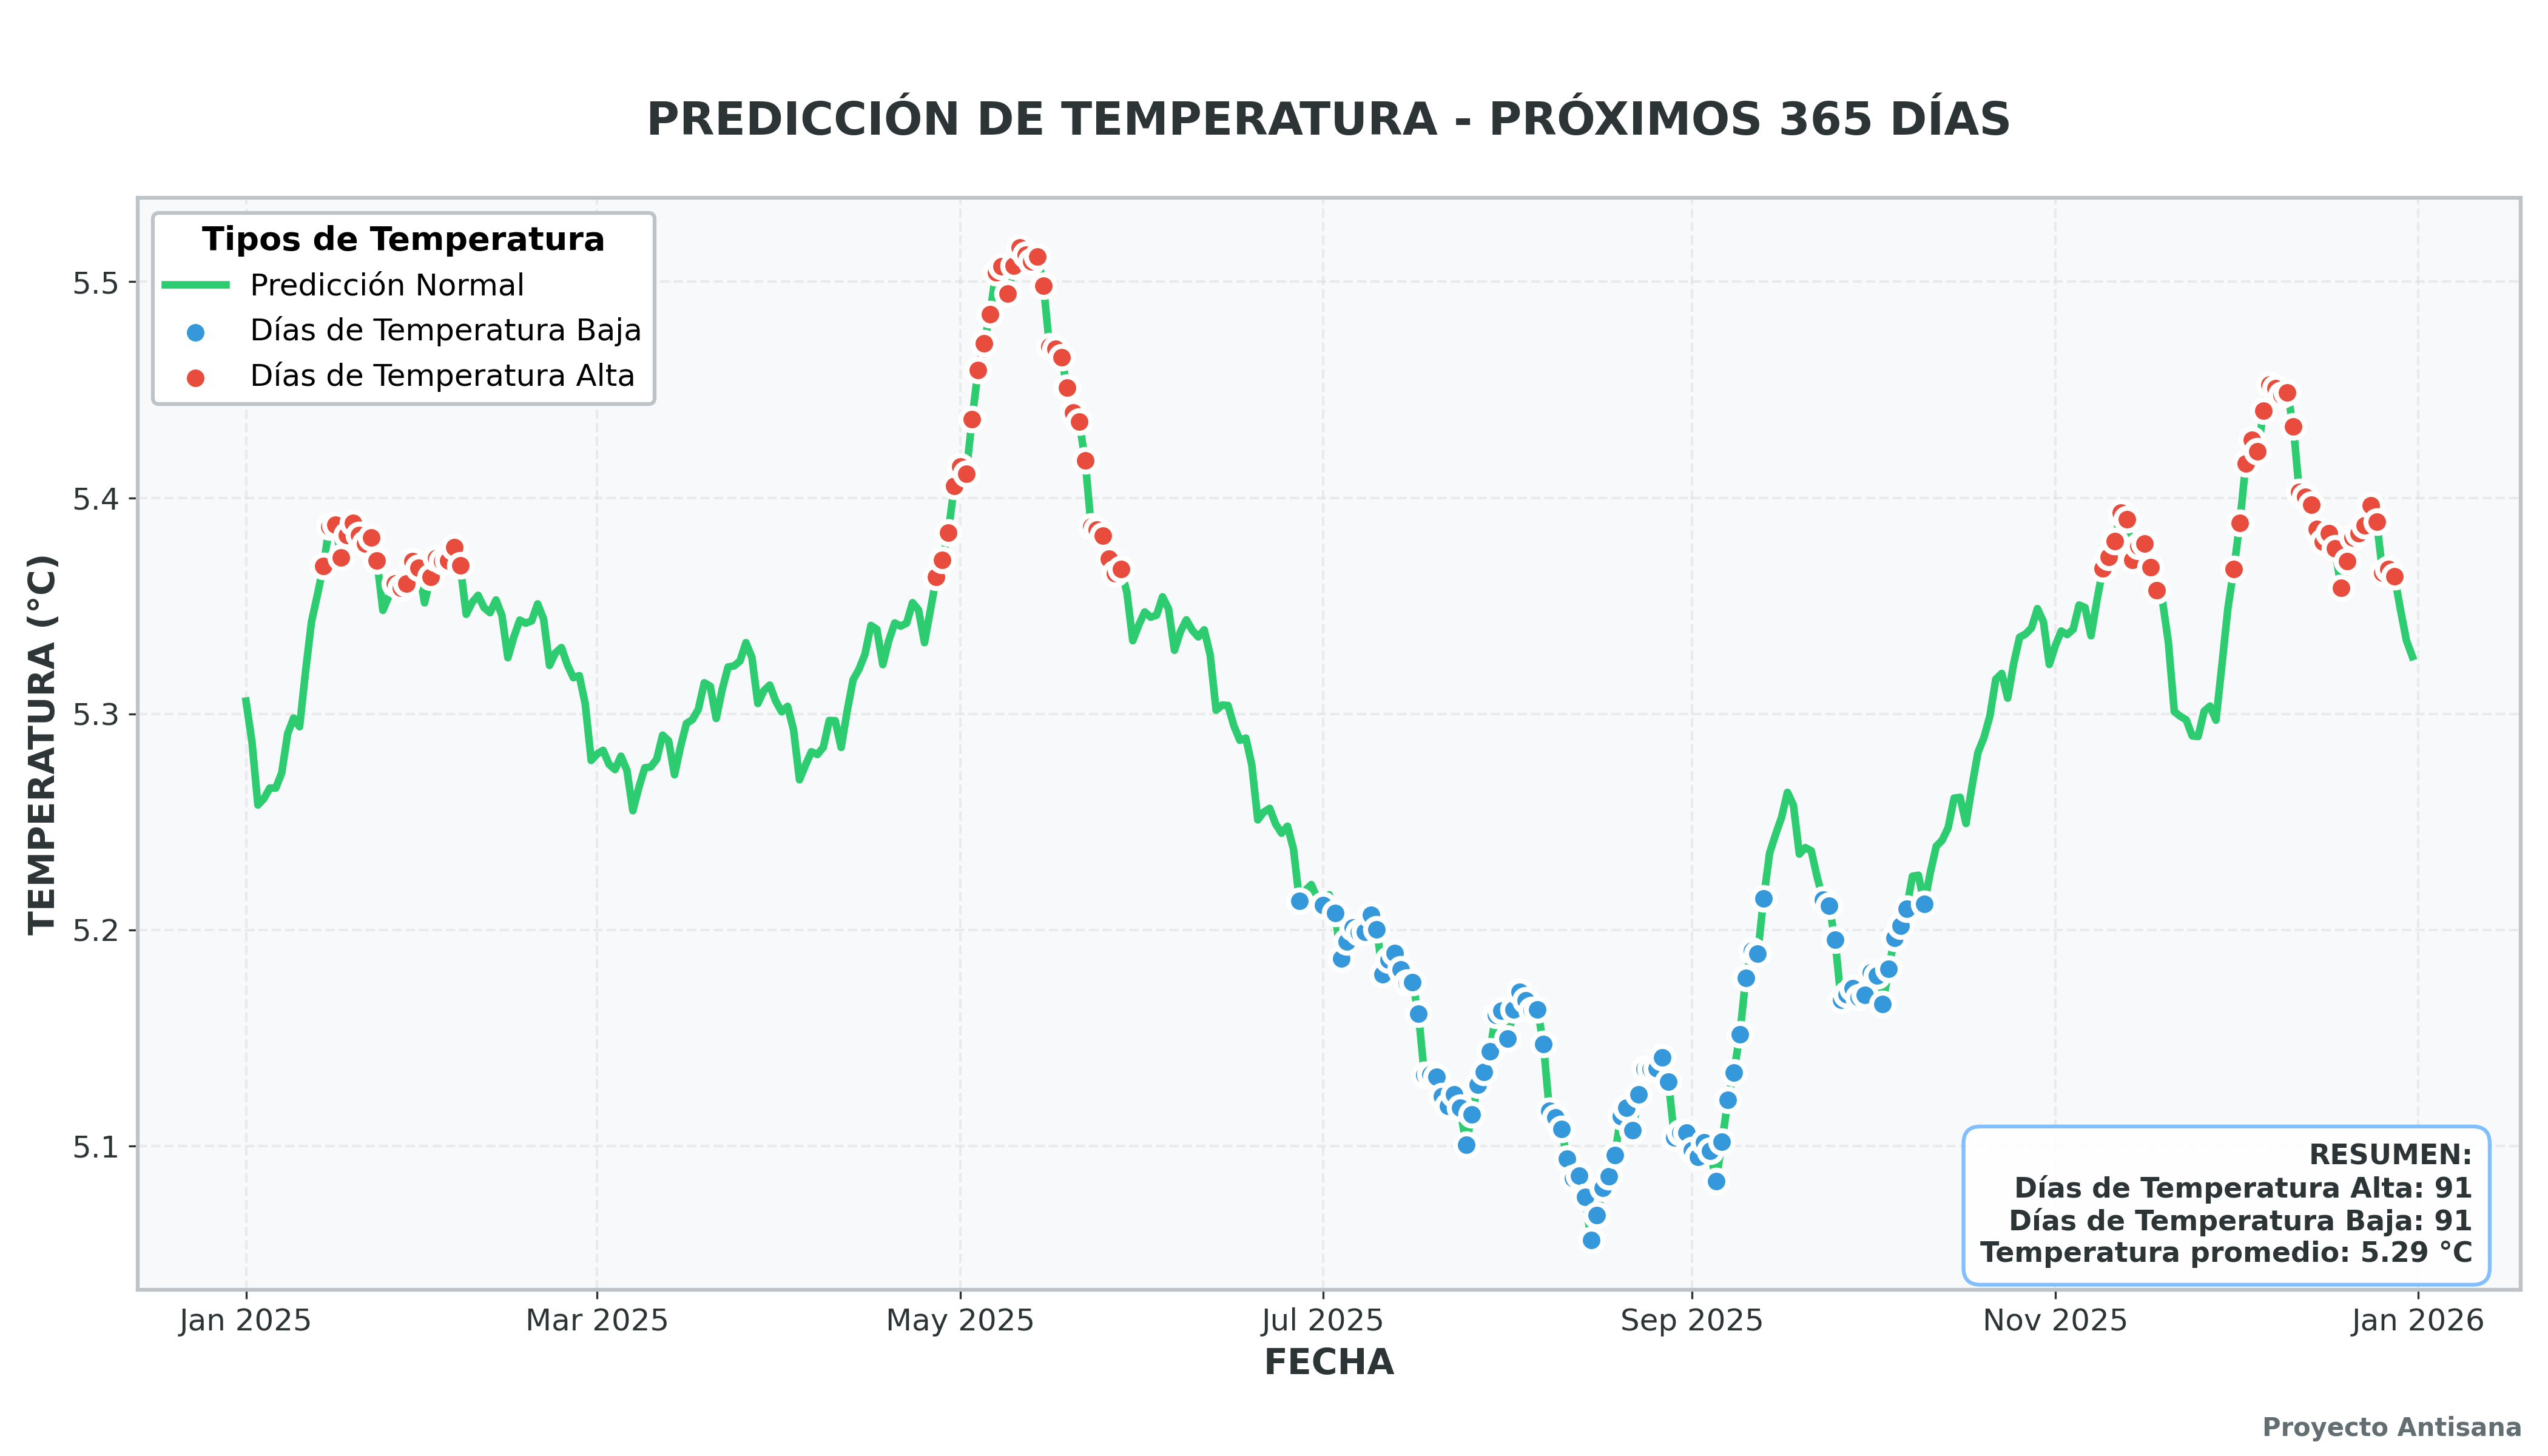

The table this chart was drawn from, first rows:
fecha, valor_predicho
2025-01-01, 5.306
2025-01-02, 5.287
2025-01-03, 5.258
2025-01-04, 5.261
2025-01-05, 5.266
2025-01-06, 5.266
2025-01-07, 5.273
2025-01-08, 5.291
2025-01-09, 5.298
2025-01-10, 5.294
2025-01-11, 5.319
2025-01-12, 5.343
2025-01-13, 5.355
2025-01-14, 5.368
2025-01-15, 5.387
2025-01-16, 5.388
2025-01-17, 5.372
2025-01-18, 5.383
2025-01-19, 5.388
2025-01-20, 5.383
2025-01-21, 5.379
2025-01-22, 5.382
2025-01-23, 5.371
2025-01-24, 5.348
2025-01-25, 5.354
2025-01-26, 5.360
2025-01-27, 5.358
2025-01-28, 5.360
2025-01-29, 5.371
2025-01-30, 5.368
2025-01-31, 5.351
2025-02-01, 5.363
2025-02-02, 5.372
2025-02-03, 5.371
2025-02-04, 5.371
2025-02-05, 5.377
2025-02-06, 5.369
2025-02-07, 5.346
2025-02-08, 5.352
2025-02-09, 5.355
2025-02-10, 5.349
2025-02-11, 5.347
2025-02-12, 5.353
2025-02-13, 5.346
2025-02-14, 5.326
2025-02-15, 5.336
2025-02-16, 5.343
2025-02-17, 5.342
2025-02-18, 5.343
2025-02-19, 5.351
2025-02-20, 5.344
2025-02-21, 5.322
2025-02-22, 5.328
2025-02-23, 5.331
2025-02-24, 5.323
2025-02-25, 5.317
2025-02-26, 5.318
2025-02-27, 5.305
2025-02-28, 5.278
2025-03-01, 5.281
... 305 more rows
